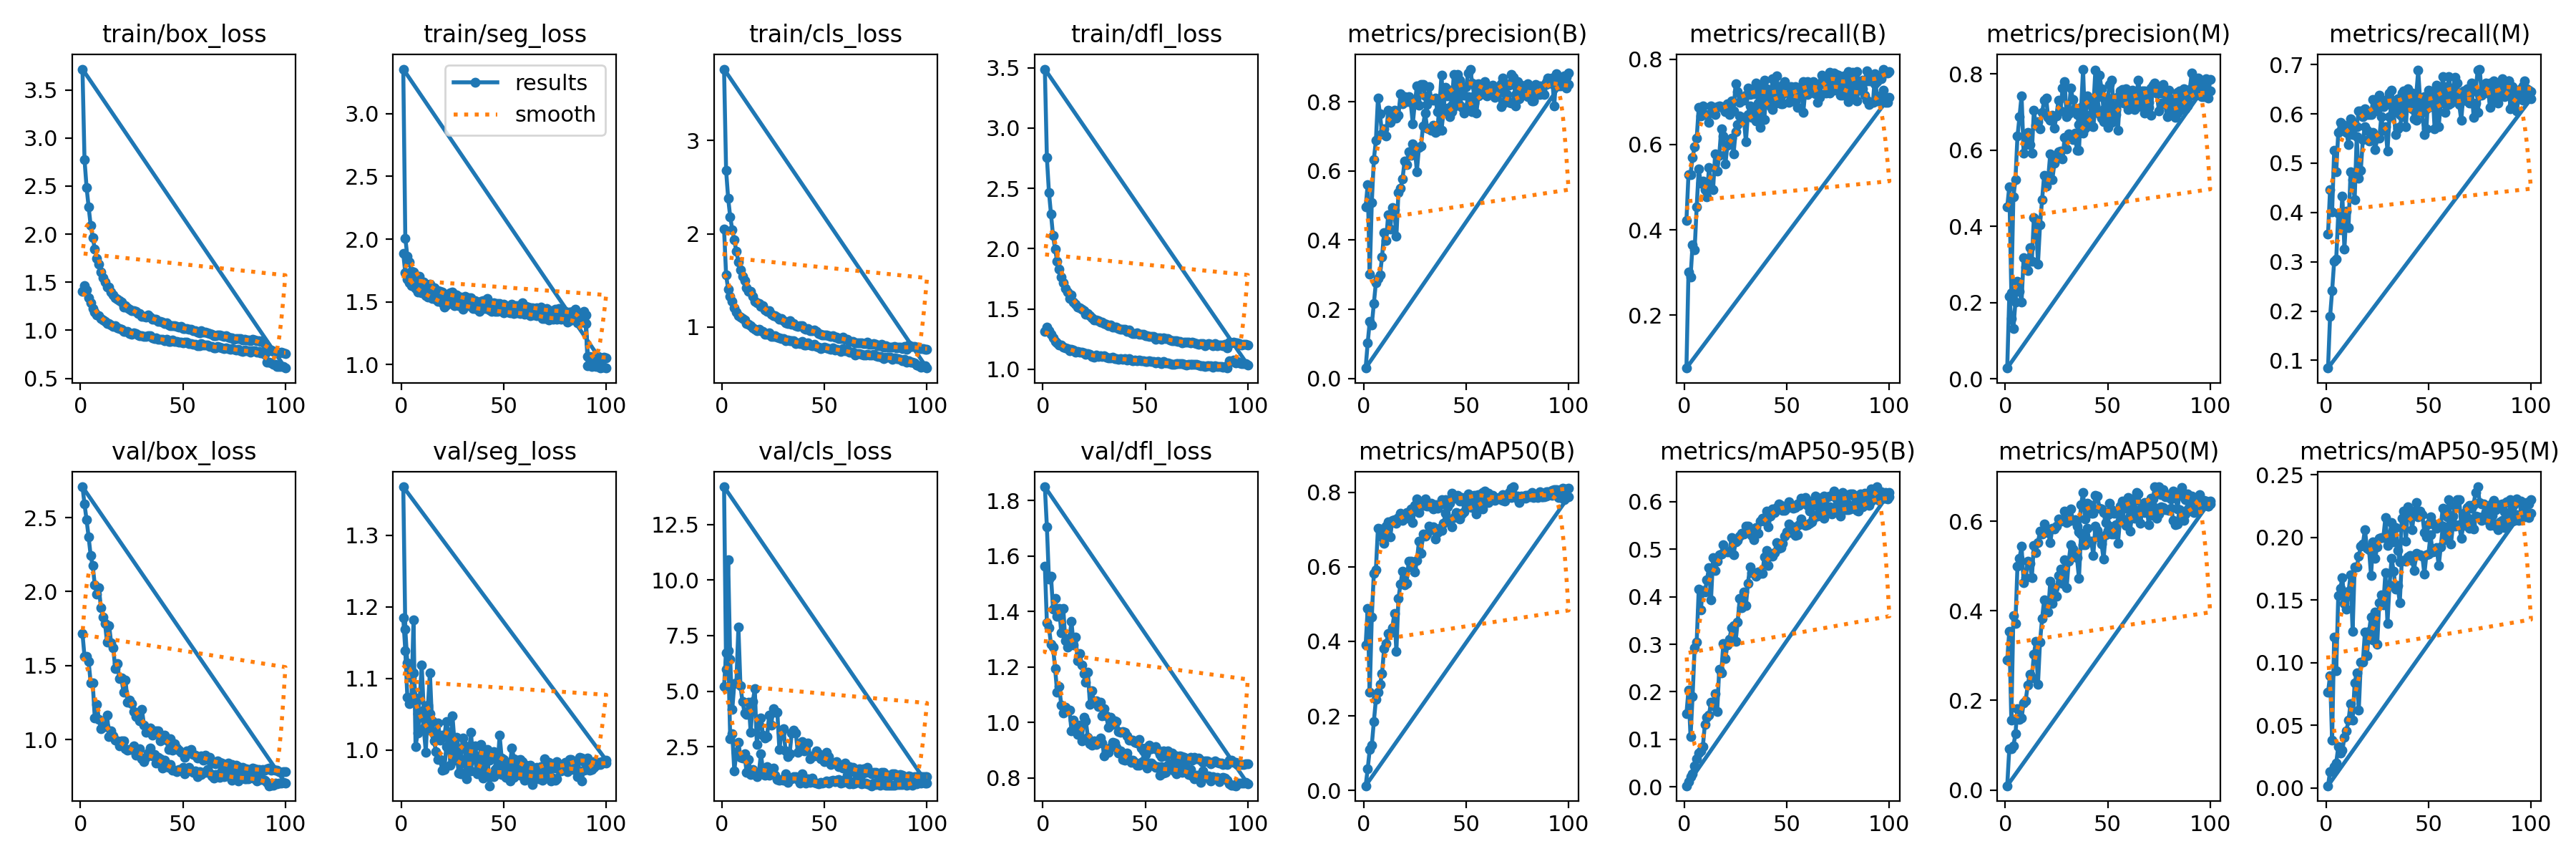

Data behind this chart, as committed beside it:
epoch, time, train/box_loss, train/seg_loss, train/cls_loss, train/dfl_loss, metrics/precision(B), metrics/recall(B), metrics/mAP50(B), metrics/mAP50-95(B), metrics/precision(M), metrics/recall(M), metrics/mAP50(M), metrics/mAP50-95(M), val/box_loss, val/seg_loss, val/cls_loss, val/dfl_loss, lr/pg0, lr/pg1, lr/pg2
1, 95.73, 1.409, 1.885, 2.05, 1.314, 0.4953, 0.4218, 0.3903, 0.1539, 0.4507, 0.3559, 0.2907, 0.0762, 1.717, 1.185, 5.224, 1.564, 0.0006653, 0.0006653, 0.0006653
2, 183.6, 1.466, 1.73, 1.558, 1.347, 0.5606, 0.5301, 0.4881, 0.204, 0.5043, 0.4458, 0.3544, 0.08953, 1.561, 1.139, 6.718, 1.36, 0.001319, 0.001319, 0.001319
3, 269.3, 1.419, 1.68, 1.408, 1.322, 0.3005, 0.5301, 0.2631, 0.105, 0.2261, 0.4016, 0.1556, 0.03797, 1.561, 1.074, 6.82, 1.342, 0.001959, 0.001959, 0.001959
4, 354.8, 1.339, 1.654, 1.33, 1.289, 0.5083, 0.5703, 0.4648, 0.1907, 0.4767, 0.5261, 0.3888, 0.1205, 1.527, 1.065, 2.865, 1.283, 0.001941, 0.001941, 0.001941
5, 439.6, 1.285, 1.631, 1.274, 1.263, 0.6333, 0.5944, 0.5833, 0.2927, 0.5221, 0.4819, 0.3721, 0.0936, 1.385, 1.073, 3.076, 1.271, 0.001921, 0.001921, 0.001921
6, 524.6, 1.228, 1.626, 1.206, 1.23, 0.6882, 0.6145, 0.5916, 0.3048, 0.6366, 0.5623, 0.4996, 0.1537, 1.382, 1.182, 1.42, 1.195, 0.001901, 0.001901, 0.001901
7, 609.5, 1.186, 1.61, 1.163, 1.218, 0.8102, 0.6867, 0.7043, 0.4158, 0.6883, 0.5823, 0.5174, 0.1594, 1.146, 1.005, 2.256, 1.108, 0.001881, 0.001881, 0.001881
8, 694.7, 1.157, 1.58, 1.122, 1.203, 0.7648, 0.6667, 0.701, 0.3725, 0.7432, 0.5783, 0.544, 0.1676, 1.237, 1.024, 2.712, 1.13, 0.001861, 0.001861, 0.001861
9, 781.5, 1.153, 1.618, 1.109, 1.2, 0.7074, 0.6895, 0.6796, 0.4131, 0.5921, 0.577, 0.4626, 0.1471, 1.139, 1.049, 2.027, 1.062, 0.001842, 0.001842, 0.001842
10, 868.1, 1.12, 1.572, 1.092, 1.185, 0.7215, 0.6707, 0.6626, 0.4107, 0.6142, 0.5626, 0.4743, 0.1427, 1.073, 1.052, 2.008, 1.034, 0.001822, 0.001822, 0.001822
11, 954, 1.108, 1.57, 1.079, 1.177, 0.7004, 0.6707, 0.7093, 0.4356, 0.6461, 0.5382, 0.5111, 0.1567, 1.09, 1.031, 2.178, 1.056, 0.001802, 0.001802, 0.001802
12, 1040, 1.09, 1.549, 1.041, 1.169, 0.7756, 0.6525, 0.7206, 0.461, 0.6142, 0.5904, 0.5053, 0.1701, 1.086, 0.9974, 1.335, 1.044, 0.001782, 0.001782, 0.001782
13, 1127, 1.069, 1.541, 1.032, 1.151, 0.7402, 0.6908, 0.6797, 0.3943, 0.5928, 0.5582, 0.4735, 0.1251, 1.165, 1.063, 1.935, 1.046, 0.001762, 0.001762, 0.001762
14, 1213, 1.067, 1.564, 1.013, 1.164, 0.7705, 0.6867, 0.7246, 0.4832, 0.704, 0.5743, 0.5463, 0.1761, 1.019, 1.051, 1.249, 0.9706, 0.001743, 0.001743, 0.001743
15, 1300, 1.058, 1.525, 0.9931, 1.156, 0.7749, 0.6707, 0.7273, 0.4557, 0.6646, 0.5743, 0.5307, 0.176, 1.058, 1.026, 1.466, 1.009, 0.001723, 0.001723, 0.001723
16, 1386, 1.042, 1.53, 0.9788, 1.141, 0.7537, 0.6881, 0.7167, 0.4747, 0.6748, 0.6064, 0.553, 0.185, 1.026, 1.013, 1.255, 0.9868, 0.001703, 0.001703, 0.001703
17, 1472, 1.044, 1.523, 0.9652, 1.147, 0.7611, 0.6911, 0.7323, 0.4881, 0.6563, 0.6064, 0.578, 0.1926, 0.9949, 0.9981, 1.158, 0.9559, 0.001683, 0.001683, 0.001683
18, 1559, 1.023, 1.504, 0.9769, 1.139, 0.8225, 0.6888, 0.7437, 0.4906, 0.6993, 0.5944, 0.5716, 0.1945, 0.9903, 0.9865, 1.356, 0.9914, 0.001663, 0.001663, 0.001663
19, 1645, 1.022, 1.509, 0.9625, 1.14, 0.7949, 0.685, 0.725, 0.5098, 0.7308, 0.6104, 0.5942, 0.2062, 0.9565, 0.9872, 2.183, 0.9339, 0.001644, 0.001644, 0.001644
20, 1731, 1.011, 1.493, 0.9533, 1.134, 0.8161, 0.6771, 0.7397, 0.4959, 0.7364, 0.5984, 0.5826, 0.1914, 0.9918, 0.9722, 1.411, 1.017, 0.001624, 0.001624, 0.001624
21, 1817, 0.986, 1.456, 0.9263, 1.123, 0.8012, 0.6948, 0.7461, 0.4941, 0.6852, 0.5984, 0.574, 0.19, 0.9926, 0.9725, 1.207, 1.005, 0.001604, 0.001604, 0.001604
22, 1904, 0.986, 1.474, 0.9231, 1.127, 0.815, 0.6707, 0.7301, 0.4944, 0.6777, 0.5984, 0.5523, 0.1696, 0.9378, 1.005, 1.593, 0.9473, 0.001584, 0.001584, 0.001584
23, 1990, 0.9921, 1.49, 0.9385, 1.125, 0.7981, 0.7028, 0.7561, 0.5253, 0.6914, 0.6297, 0.585, 0.1965, 0.9284, 1.021, 1.227, 0.9235, 0.001564, 0.001564, 0.001564
24, 2076, 0.9679, 1.504, 0.9029, 1.108, 0.7366, 0.6787, 0.7182, 0.4889, 0.6581, 0.6064, 0.5825, 0.1834, 0.9322, 0.9787, 1.465, 0.9173, 0.001545, 0.001545, 0.001545
25, 2163, 0.9616, 1.501, 0.8998, 1.1, 0.7969, 0.743, 0.7655, 0.5161, 0.6897, 0.6071, 0.5892, 0.1923, 0.9335, 0.9979, 1.556, 0.9338, 0.001525, 0.001525, 0.001525
26, 2249, 0.9704, 1.471, 0.9049, 1.116, 0.8454, 0.7246, 0.783, 0.5189, 0.7316, 0.6385, 0.6049, 0.1994, 0.9574, 0.9858, 1.219, 0.9198, 0.001505, 0.001505, 0.001505
27, 2335, 0.9625, 1.488, 0.8929, 1.103, 0.7909, 0.6988, 0.7458, 0.5275, 0.7036, 0.6225, 0.6004, 0.1999, 0.8939, 1, 1.011, 0.928, 0.001485, 0.001485, 0.001485
28, 2421, 0.9514, 1.47, 0.8868, 1.109, 0.8502, 0.7068, 0.7751, 0.534, 0.7625, 0.6145, 0.6029, 0.2, 0.9246, 0.9677, 0.9891, 0.9435, 0.001465, 0.001465, 0.001465
29, 2507, 0.9465, 1.474, 0.8788, 1.105, 0.8497, 0.7038, 0.7655, 0.5319, 0.7795, 0.6185, 0.6231, 0.2157, 0.9384, 0.9666, 1.038, 0.9263, 0.001446, 0.001446, 0.001446
30, 2593, 0.9434, 1.444, 0.8786, 1.111, 0.8174, 0.7149, 0.7817, 0.5485, 0.6878, 0.6305, 0.5975, 0.1933, 0.8683, 0.9872, 0.9843, 0.8794, 0.001426, 0.001426, 0.001426
31, 2679, 0.9375, 1.478, 0.8512, 1.1, 0.7916, 0.7325, 0.7634, 0.5492, 0.6955, 0.6426, 0.6, 0.201, 0.8517, 0.985, 1.274, 0.8941, 0.001406, 0.001406, 0.001406
32, 2765, 0.935, 1.478, 0.8584, 1.091, 0.844, 0.7168, 0.7631, 0.5366, 0.7633, 0.6476, 0.6277, 0.2117, 0.8778, 0.9604, 0.9027, 0.8918, 0.001386, 0.001386, 0.001386
33, 2852, 0.9401, 1.47, 0.8538, 1.096, 0.8071, 0.7269, 0.7707, 0.5295, 0.7337, 0.6085, 0.6015, 0.1966, 0.9071, 1, 1.089, 0.9102, 0.001366, 0.001366, 0.001366
34, 2937, 0.942, 1.473, 0.8578, 1.098, 0.8049, 0.7189, 0.7559, 0.5196, 0.7104, 0.6185, 0.603, 0.2079, 0.944, 0.9712, 1.056, 0.9288, 0.001347, 0.001347, 0.001347
35, 3020, 0.9216, 1.446, 0.8543, 1.087, 0.8117, 0.7445, 0.7662, 0.5456, 0.6929, 0.6305, 0.5885, 0.1897, 0.8887, 0.9935, 1.166, 0.9265, 0.001327, 0.001327, 0.001327
36, 3104, 0.9145, 1.448, 0.8248, 1.087, 0.7728, 0.6965, 0.7565, 0.5336, 0.6681, 0.5984, 0.577, 0.1801, 0.897, 0.9887, 1.165, 0.9099, 0.001307, 0.001307, 0.001307
37, 3187, 0.9225, 1.444, 0.8338, 1.084, 0.7874, 0.7349, 0.7662, 0.5598, 0.7031, 0.6426, 0.6366, 0.2152, 0.841, 0.9669, 1.043, 0.8899, 0.001287, 0.001287, 0.001287
38, 3270, 0.9096, 1.423, 0.8252, 1.087, 0.8776, 0.7202, 0.7811, 0.5648, 0.8127, 0.6466, 0.6639, 0.2206, 0.8788, 0.9774, 0.8805, 0.898, 0.001267, 0.001267, 0.001267
39, 3354, 0.9098, 1.444, 0.8464, 1.083, 0.7756, 0.751, 0.776, 0.5596, 0.6573, 0.6426, 0.6044, 0.1967, 0.8679, 0.9902, 1.272, 0.867, 0.001248, 0.001248, 0.001248
40, 3437, 0.9055, 1.452, 0.8104, 1.087, 0.8421, 0.7189, 0.7805, 0.58, 0.7422, 0.6244, 0.6402, 0.2244, 0.8079, 0.9607, 1.003, 0.8639, 0.001228, 0.001228, 0.001228
41, 3521, 0.8909, 1.446, 0.8045, 1.077, 0.8182, 0.7047, 0.7611, 0.5468, 0.7304, 0.6265, 0.637, 0.2212, 0.8598, 0.9708, 0.8689, 0.89, 0.001208, 0.001208, 0.001208
42, 3605, 0.9099, 1.466, 0.8299, 1.086, 0.8349, 0.6907, 0.7707, 0.5703, 0.6934, 0.6426, 0.6176, 0.2058, 0.8173, 1.001, 1.045, 0.8666, 0.001188, 0.001188, 0.001188
43, 3688, 0.888, 1.436, 0.8044, 1.074, 0.7896, 0.7536, 0.7968, 0.5854, 0.7099, 0.6225, 0.6171, 0.2202, 0.8114, 0.9503, 0.8939, 0.8562, 0.001168, 0.001168, 0.001168
44, 3772, 0.8823, 1.424, 0.8034, 1.072, 0.8791, 0.7012, 0.7835, 0.5766, 0.8107, 0.6364, 0.6578, 0.2278, 0.8299, 0.9659, 1.099, 0.8647, 0.001149, 0.001149, 0.001149
45, 3856, 0.8976, 1.434, 0.8176, 1.077, 0.8367, 0.7612, 0.7864, 0.5881, 0.757, 0.688, 0.6562, 0.2161, 0.7946, 0.9633, 0.9105, 0.8557, 0.001129, 0.001129, 0.001129
46, 3939, 0.8841, 1.422, 0.7936, 1.073, 0.8801, 0.7108, 0.7923, 0.5957, 0.7964, 0.6225, 0.629, 0.221, 0.7934, 0.9732, 0.8789, 0.8461, 0.001109, 0.001109, 0.001109
47, 4023, 0.8821, 1.425, 0.7844, 1.075, 0.8639, 0.7138, 0.7769, 0.5921, 0.7618, 0.6295, 0.627, 0.2179, 0.7834, 0.9666, 0.8205, 0.8466, 0.001089, 0.001089, 0.001089
48, 4107, 0.8768, 1.431, 0.7732, 1.068, 0.825, 0.7385, 0.7854, 0.5817, 0.7059, 0.6345, 0.6188, 0.2038, 0.797, 0.9768, 0.8842, 0.8557, 0.001069, 0.001069, 0.001069
49, 4191, 0.8772, 1.424, 0.7758, 1.07, 0.8186, 0.7248, 0.7802, 0.5816, 0.7086, 0.6104, 0.5968, 0.2001, 0.7986, 0.9656, 0.8515, 0.8622, 0.00105, 0.00105, 0.00105
50, 4274, 0.8704, 1.415, 0.7815, 1.066, 0.8436, 0.7309, 0.7813, 0.587, 0.7369, 0.6385, 0.6138, 0.2103, 0.8135, 0.9782, 0.8932, 0.8853, 0.00103, 0.00103, 0.00103
51, 4357, 0.8739, 1.423, 0.7805, 1.063, 0.8835, 0.6988, 0.7962, 0.6001, 0.7732, 0.6145, 0.6406, 0.2164, 0.7694, 0.9645, 0.9748, 0.8345, 0.00101, 0.00101, 0.00101
52, 4441, 0.8796, 1.418, 0.768, 1.068, 0.8949, 0.7183, 0.7887, 0.5905, 0.7829, 0.6228, 0.6265, 0.2112, 0.7946, 0.9672, 0.8587, 0.8526, 0.0009902, 0.0009902, 0.0009902
53, 4525, 0.8645, 1.412, 0.7609, 1.064, 0.8555, 0.7108, 0.7846, 0.586, 0.702, 0.6345, 0.6185, 0.2098, 0.8103, 0.957, 0.9559, 0.8529, 0.0009704, 0.0009704, 0.0009704
54, 4609, 0.8647, 1.424, 0.7751, 1.062, 0.8183, 0.7349, 0.7923, 0.5886, 0.7062, 0.6586, 0.6174, 0.2072, 0.7886, 0.9726, 0.983, 0.8462, 0.0009506, 0.0009506, 0.0009506
55, 4692, 0.8559, 1.405, 0.7573, 1.054, 0.8506, 0.7309, 0.792, 0.5948, 0.7404, 0.6385, 0.6228, 0.2096, 0.7803, 0.9623, 0.9401, 0.8387, 0.0009308, 0.0009308, 0.0009308
56, 4775, 0.8549, 1.412, 0.7605, 1.063, 0.8526, 0.7149, 0.7944, 0.592, 0.7548, 0.6305, 0.633, 0.2093, 0.7865, 0.9688, 1.009, 0.8414, 0.000911, 0.000911, 0.000911
57, 4859, 0.8417, 1.412, 0.755, 1.053, 0.8469, 0.7229, 0.7915, 0.6074, 0.7588, 0.6443, 0.6442, 0.223, 0.7487, 0.9664, 1.017, 0.8098, 0.0008912, 0.0008912, 0.0008912
58, 4943, 0.8378, 1.406, 0.7374, 1.048, 0.8413, 0.747, 0.7996, 0.5968, 0.7245, 0.6546, 0.6374, 0.2196, 0.7815, 0.9649, 0.8676, 0.8417, 0.0008714, 0.0008714, 0.0008714
59, 5026, 0.8621, 1.43, 0.7734, 1.062, 0.8582, 0.7292, 0.8025, 0.6089, 0.7619, 0.6297, 0.6295, 0.2165, 0.7647, 0.975, 0.8963, 0.8168, 0.0008516, 0.0008516, 0.0008516
60, 5110, 0.8508, 1.404, 0.7504, 1.055, 0.8168, 0.747, 0.7815, 0.5919, 0.7372, 0.6761, 0.6528, 0.23, 0.7777, 0.958, 1.016, 0.8195, 0.0008318, 0.0008318, 0.0008318
... 140 more rows
